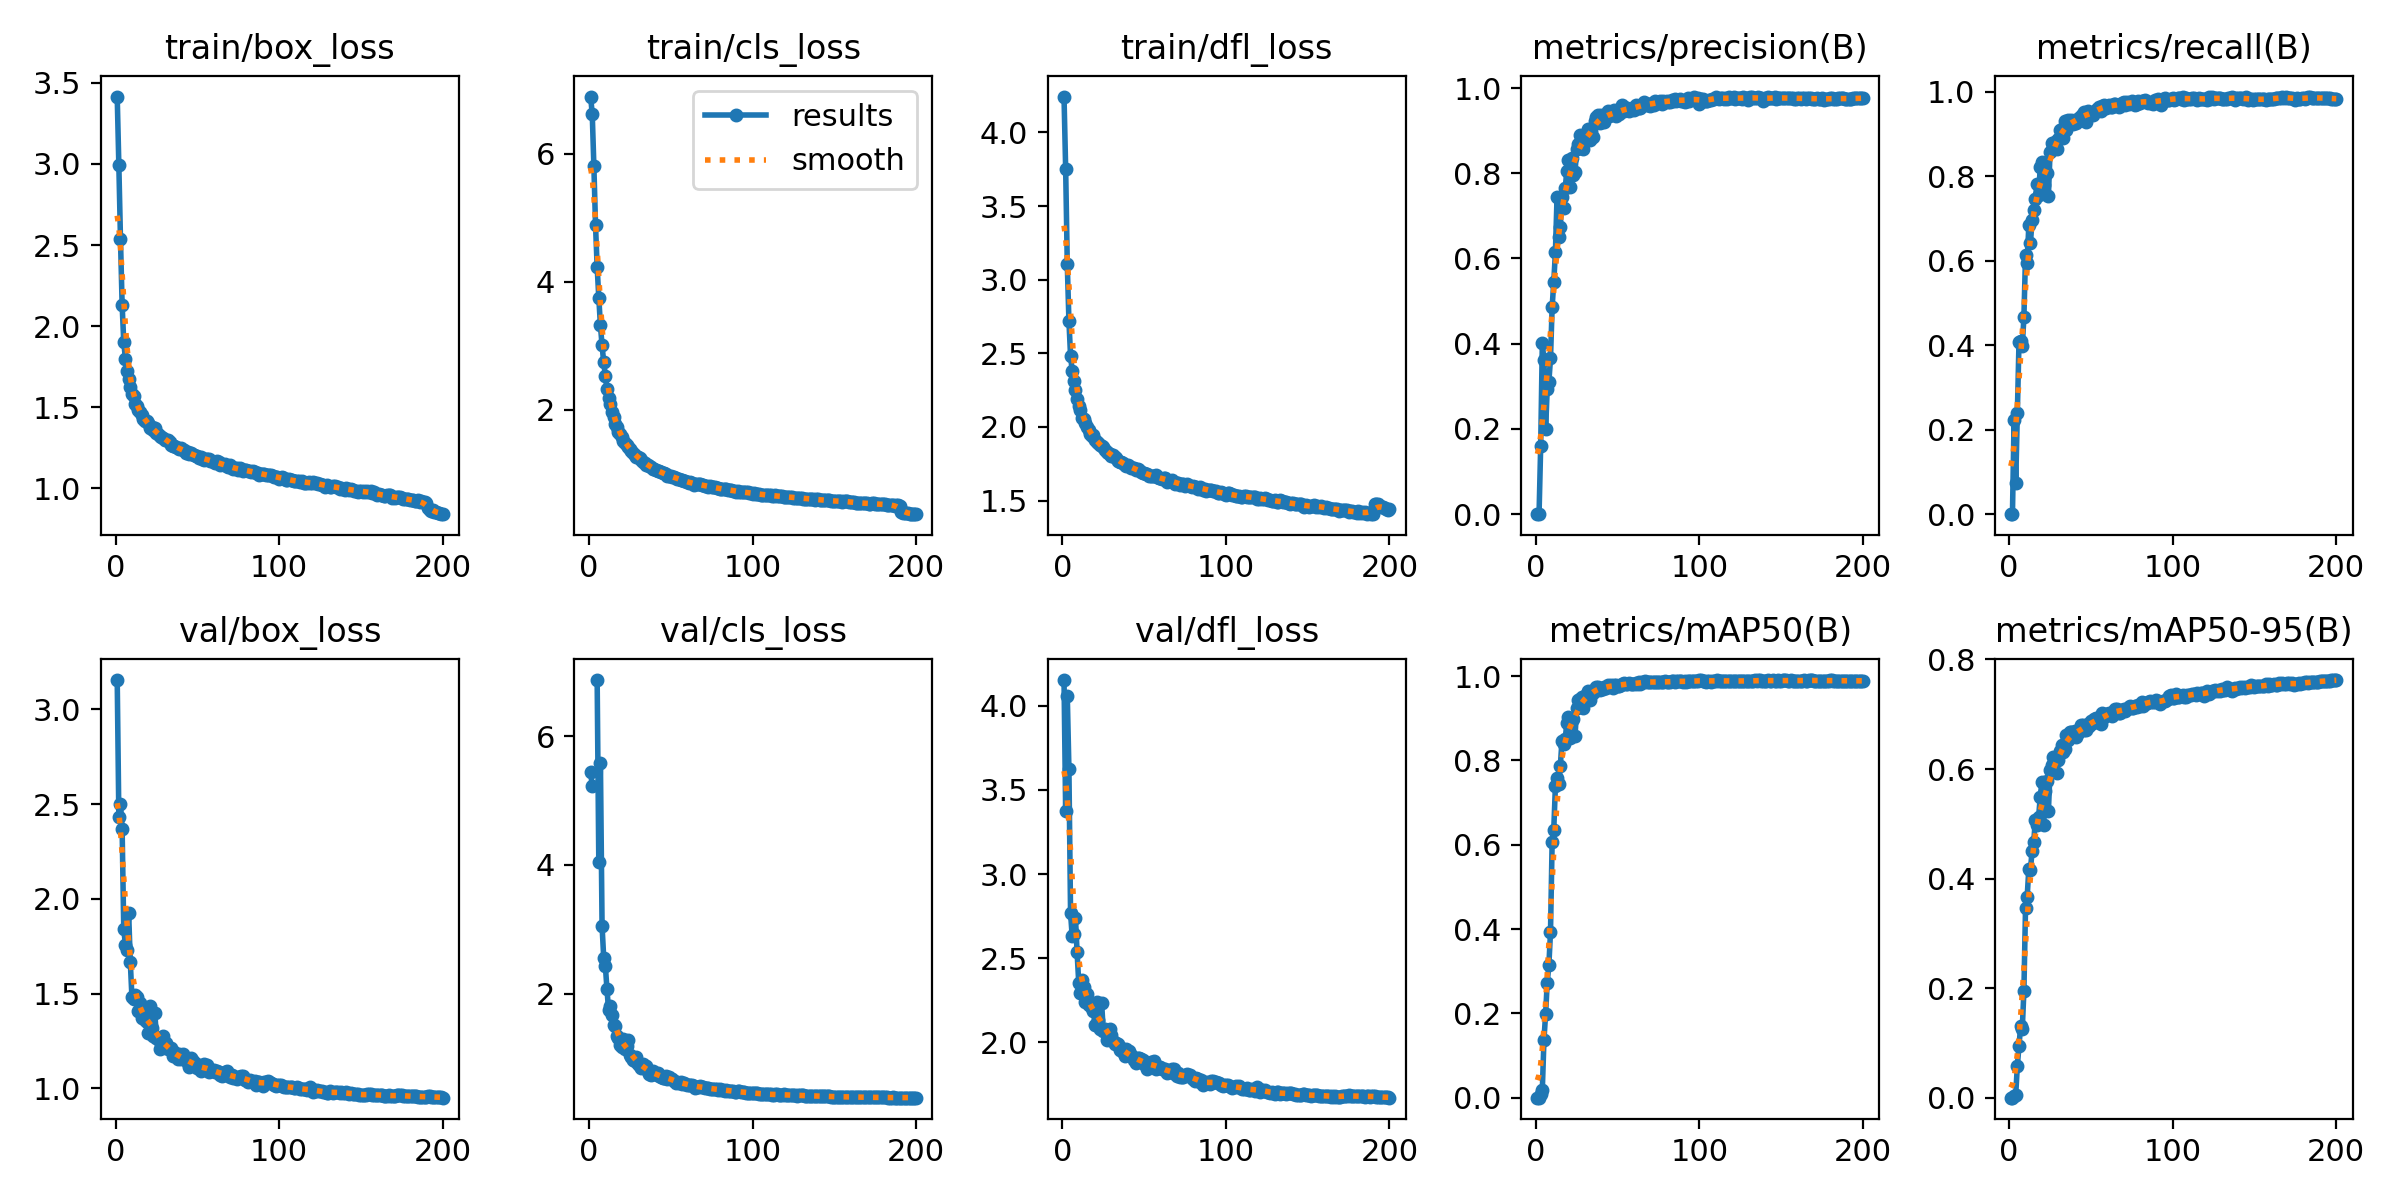

Source data for this figure (header and first rows):
epoch, time, train/box_loss, train/cls_loss, train/dfl_loss, metrics/precision(B), metrics/recall(B), metrics/mAP50(B), metrics/mAP50-95(B), val/box_loss, val/cls_loss, val/dfl_loss, lr/pg0, lr/pg1, lr/pg2
1, 31.17, 3.415, 6.893, 4.243, 0, 0, 0, 0, 3.154, 5.446, 4.153, 0.003272, 0.003272, 0.003272
2, 54.76, 2.99, 6.619, 3.754, 0, 0, 0, 0, 2.431, 5.221, 3.376, 0.006572, 0.006572, 0.006572
3, 122.2, 2.535, 5.801, 3.104, 0.1605, 0.2237, 0.00909, 0.00334, 2.499, inf, 4.059, 0.00984, 0.00984, 0.00984
4, 157, 2.133, 4.888, 2.72, 0.4008, 0.07348, 0.01907, 0.0056, 2.369, inf, 3.624, 0.009851, 0.009851, 0.009851
5, 187.8, 1.901, 4.231, 2.483, 0.3612, 0.2389, 0.1371, 0.05866, 1.839, 6.869, 2.769, 0.009802, 0.009802, 0.009802
6, 215.8, 1.8, 3.753, 2.38, 0.1997, 0.4073, 0.1981, 0.09358, 1.759, 4.052, 2.631, 0.009753, 0.009753, 0.009753
7, 244.3, 1.725, 3.32, 2.311, 0.2933, 0.4112, 0.2731, 0.1303, 1.731, 5.575, 2.646, 0.009703, 0.009703, 0.009703
8, 268.4, 1.674, 3.008, 2.248, 0.3103, 0.3977, 0.3144, 0.1254, 1.925, 3.057, 2.742, 0.009654, 0.009654, 0.009654
9, 294.5, 1.624, 2.746, 2.187, 0.3655, 0.4659, 0.3926, 0.1947, 1.668, 2.563, 2.535, 0.009604, 0.009604, 0.009604
10, 321.7, 1.58, 2.531, 2.139, 0.4856, 0.6135, 0.6063, 0.3471, 1.48, 2.439, 2.355, 0.009555, 0.009555, 0.009555
11, 347.2, 1.569, 2.334, 2.115, 0.5454, 0.5937, 0.6358, 0.3664, 1.472, 2.074, 2.295, 0.009505, 0.009505, 0.009505
12, 373.6, 1.517, 2.185, 2.063, 0.6145, 0.6837, 0.7394, 0.4173, 1.492, 1.743, 2.373, 0.009456, 0.009456, 0.009456
13, 400, 1.509, 2.088, 2.052, 0.7439, 0.6426, 0.7573, 0.4152, 1.481, 1.817, 2.332, 0.009406, 0.009406, 0.009406
14, 426.3, 1.484, 1.97, 2.026, 0.6509, 0.6956, 0.7438, 0.4509, 1.408, 1.668, 2.243, 0.009357, 0.009357, 0.009357
15, 453.3, 1.47, 1.892, 2.001, 0.6744, 0.7197, 0.7866, 0.4669, 1.448, 1.514, 2.291, 0.009307, 0.009307, 0.009307
16, 479.5, 1.452, 1.782, 1.983, 0.745, 0.7463, 0.8454, 0.5062, 1.373, 1.499, 2.22, 0.009258, 0.009258, 0.009258
17, 505.4, 1.427, 1.738, 1.949, 0.7196, 0.7823, 0.8399, 0.4987, 1.403, 1.351, 2.229, 0.009208, 0.009208, 0.009208
18, 531.8, 1.414, 1.658, 1.937, 0.7652, 0.7564, 0.851, 0.5129, 1.358, 1.322, 2.204, 0.009158, 0.009158, 0.009158
19, 557.3, 1.416, 1.629, 1.945, 0.806, 0.8219, 0.8894, 0.5489, 1.351, 1.207, 2.184, 0.009109, 0.009109, 0.009109
20, 583.3, 1.401, 1.57, 1.913, 0.83, 0.8346, 0.9042, 0.5755, 1.291, 1.174, 2.106, 0.009059, 0.009059, 0.009059
21, 609.2, 1.372, 1.521, 1.896, 0.7668, 0.7797, 0.8524, 0.4969, 1.432, 1.295, 2.241, 0.00901, 0.00901, 0.00901
22, 634.4, 1.378, 1.485, 1.892, 0.8363, 0.8067, 0.8961, 0.5598, 1.319, 1.146, 2.133, 0.00896, 0.00896, 0.00896
23, 658.3, 1.357, 1.454, 1.879, 0.795, 0.8089, 0.8989, 0.579, 1.277, 1.184, 2.082, 0.008911, 0.008911, 0.008911
24, 684.1, 1.37, 1.418, 1.873, 0.8031, 0.7543, 0.8578, 0.5239, 1.399, 1.287, 2.234, 0.008861, 0.008861, 0.008861
25, 711.4, 1.344, 1.388, 1.863, 0.8561, 0.858, 0.9233, 0.5976, 1.264, 1.044, 2.07, 0.008812, 0.008812, 0.008812
26, 736.5, 1.335, 1.365, 1.844, 0.8678, 0.878, 0.944, 0.608, 1.259, 1.024, 2.077, 0.008762, 0.008762, 0.008762
27, 763.9, 1.321, 1.323, 1.829, 0.8902, 0.8749, 0.9447, 0.6224, 1.209, 0.9762, 2.013, 0.008713, 0.008713, 0.008713
28, 790, 1.318, 1.298, 1.821, 0.8824, 0.8802, 0.9509, 0.6176, 1.236, 0.9524, 2.043, 0.008663, 0.008663, 0.008663
29, 815.9, 1.311, 1.268, 1.818, 0.8561, 0.8646, 0.9238, 0.5923, 1.274, 1.023, 2.078, 0.008614, 0.008614, 0.008614
30, 842.7, 1.301, 1.262, 1.805, 0.8771, 0.8884, 0.9475, 0.6159, 1.234, 0.9093, 2.042, 0.008564, 0.008564, 0.008564
31, 868.6, 1.301, 1.246, 1.807, 0.8801, 0.9095, 0.9552, 0.6338, 1.237, 0.8809, 2.006, 0.008515, 0.008515, 0.008515
32, 894.5, 1.297, 1.219, 1.799, 0.9028, 0.9117, 0.9637, 0.6441, 1.208, 0.8572, 1.991, 0.008466, 0.008466, 0.008466
33, 920.7, 1.288, 1.185, 1.79, 0.8777, 0.8897, 0.9445, 0.6312, 1.208, 0.9115, 1.996, 0.008416, 0.008416, 0.008416
34, 946.2, 1.267, 1.169, 1.768, 0.9, 0.9309, 0.9616, 0.6373, 1.214, 0.8516, 1.989, 0.008367, 0.008367, 0.008367
35, 972, 1.263, 1.147, 1.763, 0.8852, 0.91, 0.9592, 0.6615, 1.17, 0.8735, 1.957, 0.008317, 0.008317, 0.008317
36, 998.4, 1.263, 1.142, 1.763, 0.9222, 0.9325, 0.9688, 0.653, 1.193, 0.801, 1.967, 0.008268, 0.008268, 0.008268
37, 1025, 1.254, 1.128, 1.754, 0.9323, 0.9268, 0.9745, 0.6675, 1.17, 0.7533, 1.942, 0.008218, 0.008218, 0.008218
38, 1050, 1.249, 1.109, 1.745, 0.9368, 0.9325, 0.9736, 0.6673, 1.155, 0.7481, 1.919, 0.008169, 0.008169, 0.008169
39, 1072, 1.241, 1.076, 1.735, 0.9183, 0.923, 0.9662, 0.6595, 1.181, 0.801, 1.959, 0.008119, 0.008119, 0.008119
40, 1098, 1.249, 1.081, 1.74, 0.9372, 0.9342, 0.9698, 0.6692, 1.156, 0.7564, 1.93, 0.00807, 0.00807, 0.00807
41, 1125, 1.235, 1.055, 1.733, 0.9235, 0.9269, 0.9698, 0.6588, 1.181, 0.7605, 1.947, 0.00802, 0.00802, 0.00802
42, 1152, 1.234, 1.04, 1.724, 0.9214, 0.9298, 0.9748, 0.6662, 1.165, 0.7743, 1.923, 0.007971, 0.007971, 0.007971
43, 1178, 1.221, 1.046, 1.72, 0.9391, 0.939, 0.9718, 0.669, 1.151, 0.7269, 1.914, 0.007921, 0.007921, 0.007921
44, 1204, 1.226, 1.029, 1.719, 0.9467, 0.9434, 0.9779, 0.6801, 1.131, 0.7102, 1.893, 0.007872, 0.007872, 0.007872
45, 1230, 1.21, 1.015, 1.708, 0.9341, 0.9479, 0.9775, 0.6805, 1.11, 0.6885, 1.88, 0.007822, 0.007822, 0.007822
46, 1257, 1.221, 1.013, 1.712, 0.9375, 0.9525, 0.9794, 0.672, 1.159, 0.7023, 1.906, 0.007772, 0.007772, 0.007772
47, 1283, 1.209, 0.9931, 1.706, 0.9417, 0.9294, 0.9711, 0.6705, 1.149, 0.7289, 1.906, 0.007723, 0.007723, 0.007723
48, 1309, 1.203, 0.9716, 1.697, 0.9493, 0.9542, 0.9801, 0.6819, 1.136, 0.6749, 1.904, 0.007673, 0.007673, 0.007673
49, 1335, 1.2, 0.9706, 1.687, 0.9344, 0.9461, 0.9784, 0.679, 1.117, 0.7096, 1.893, 0.007624, 0.007624, 0.007624
50, 1361, 1.197, 0.9616, 1.689, 0.9407, 0.9506, 0.9778, 0.6877, 1.107, 0.6715, 1.87, 0.007574, 0.007574, 0.007574
51, 1387, 1.19, 0.9545, 1.684, 0.9398, 0.9443, 0.9758, 0.6835, 1.121, 0.682, 1.882, 0.007525, 0.007525, 0.007525
52, 1413, 1.192, 0.9522, 1.684, 0.9458, 0.9516, 0.9784, 0.6917, 1.091, 0.6541, 1.839, 0.007476, 0.007476, 0.007476
53, 1439, 1.184, 0.9399, 1.67, 0.9598, 0.9556, 0.9803, 0.6932, 1.096, 0.6202, 1.861, 0.007426, 0.007426, 0.007426
54, 1462, 1.176, 0.9278, 1.667, 0.9467, 0.9598, 0.9835, 0.6874, 1.129, 0.6306, 1.887, 0.007377, 0.007377, 0.007377
55, 1487, 1.181, 0.9139, 1.666, 0.9529, 0.9639, 0.9822, 0.6875, 1.112, 0.6163, 1.871, 0.007327, 0.007327, 0.007327
56, 1514, 1.179, 0.9091, 1.667, 0.9526, 0.9545, 0.9808, 0.6827, 1.123, 0.6268, 1.888, 0.007278, 0.007278, 0.007278
57, 1538, 1.18, 0.9083, 1.671, 0.9462, 0.9654, 0.983, 0.7017, 1.088, 0.6082, 1.844, 0.007228, 0.007228, 0.007228
58, 1564, 1.17, 0.8938, 1.661, 0.9518, 0.9689, 0.9812, 0.6957, 1.092, 0.6191, 1.854, 0.007178, 0.007178, 0.007178
59, 1590, 1.167, 0.8842, 1.654, 0.9529, 0.9624, 0.9824, 0.7002, 1.095, 0.6074, 1.855, 0.007129, 0.007129, 0.007129
60, 1616, 1.164, 0.8806, 1.651, 0.9488, 0.9667, 0.9823, 0.6979, 1.096, 0.5934, 1.853, 0.007079, 0.007079, 0.007079
... 140 more rows
